Image classification data set "Augmented_Preprocessed_Dataset" (Prothomaa/Ensemble-of-deep-learning-models-for-eye-disease-classification on GitHub). Class labels (5): diabetic retinopathy, glaucoma, healthy, macular scar, myopia.

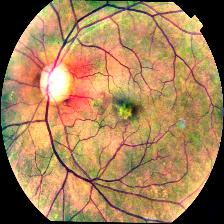
Label: macular scar

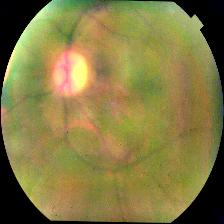
Label: glaucoma

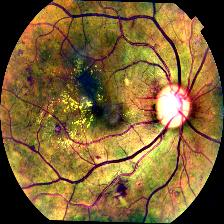
Label: diabetic retinopathy

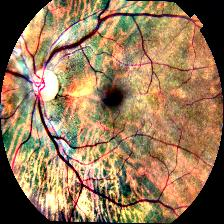
Label: healthy

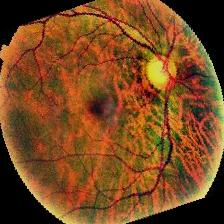
Label: myopia

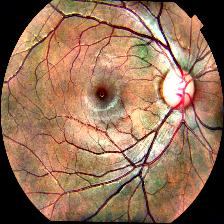
Label: macular scar
